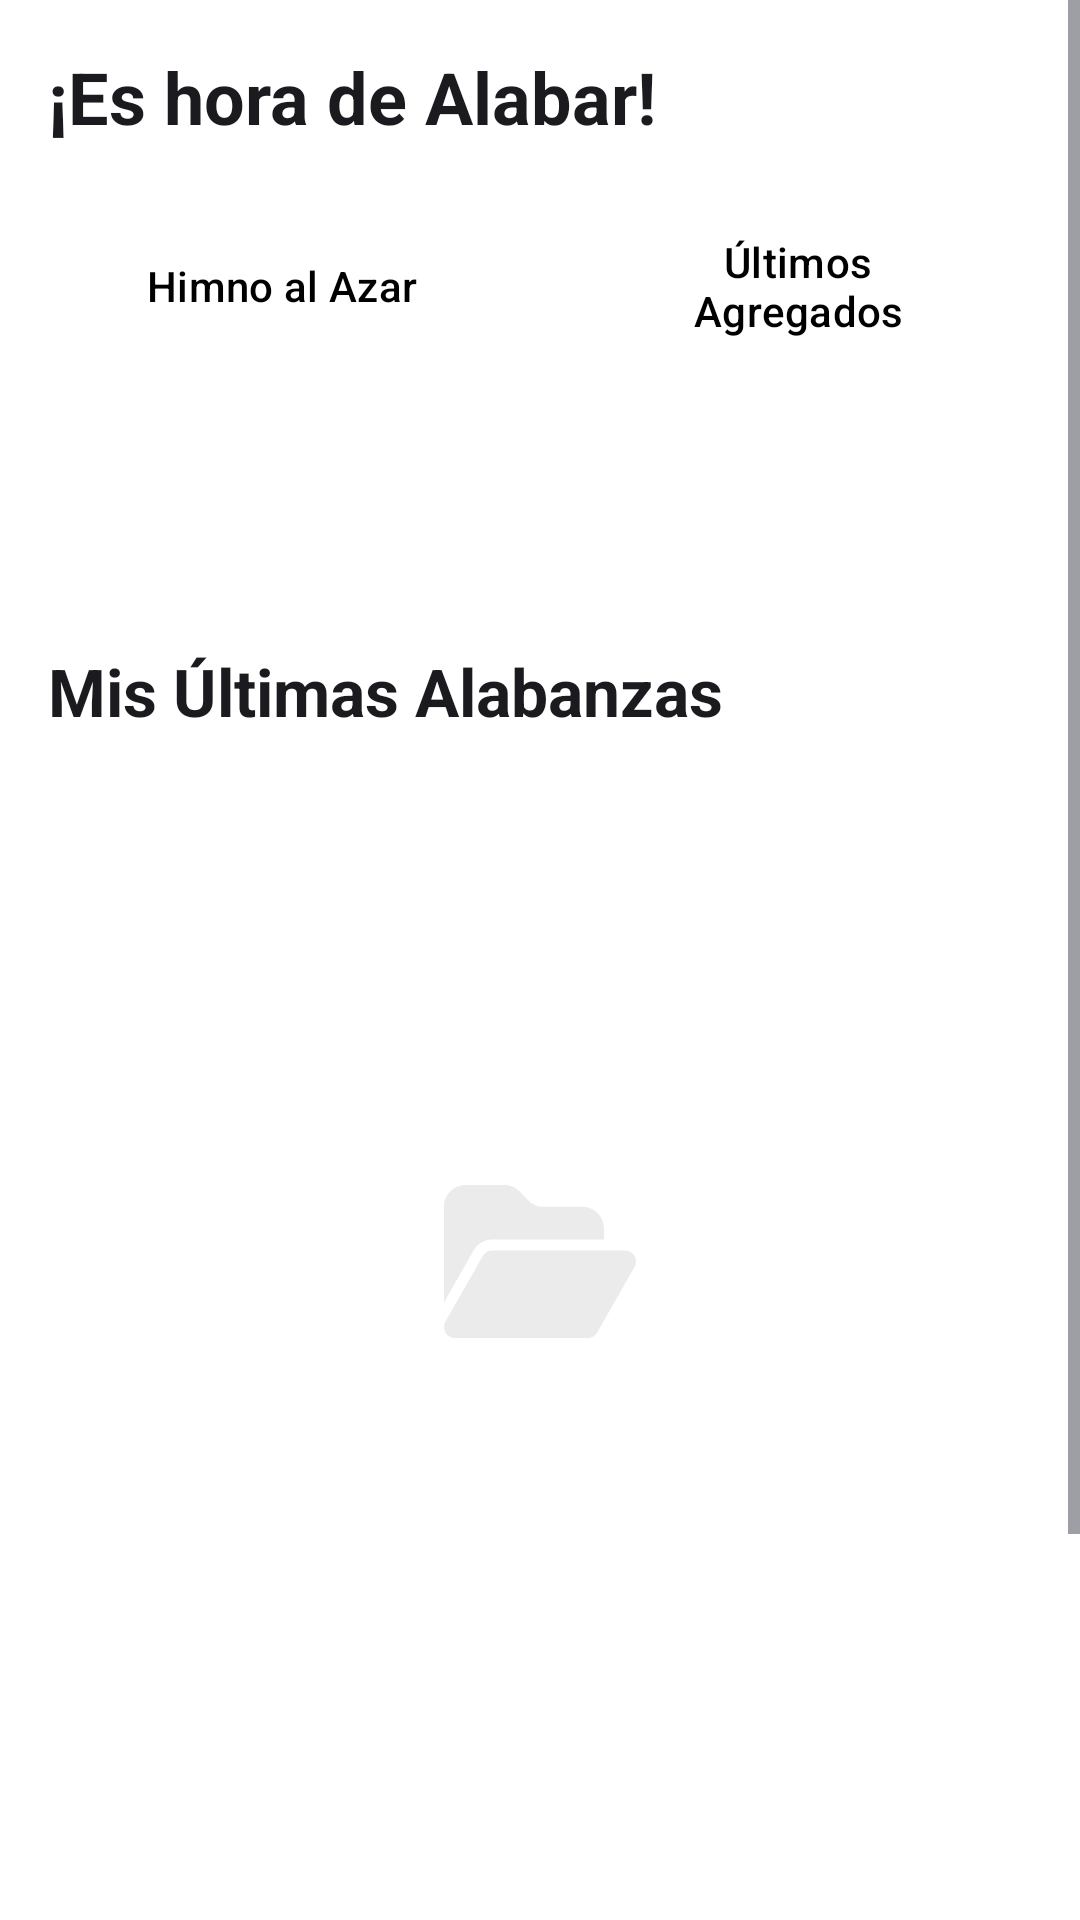

Layout XML and referenced resources for this Android screen:
<!-- AndroidManifest.xml: application theme Theme.System -->
<!-- res/layout/fragment_home.xml -->
<?xml version="1.0" encoding="utf-8"?>
<ScrollView xmlns:android="http://schemas.android.com/apk/res/android"
    xmlns:app="http://schemas.android.com/apk/res-auto"
    xmlns:tools="http://schemas.android.com/tools"
    android:layout_width="match_parent"
    android:layout_height="match_parent"
    android:background="@color/fondo_principal"
    tools:context=".ui.home.HomeFragment">

    <androidx.constraintlayout.widget.ConstraintLayout
        android:layout_width="match_parent"
        android:layout_height="match_parent">

        <TextView
            android:id="@+id/textView"
            style="?attr/textAppearanceHeadlineSmall"
            android:layout_width="wrap_content"
            android:layout_height="wrap_content"
            android:layout_marginStart="16dp"
            android:layout_marginTop="16dp"
            android:text="¡Es hora de Alabar!"
            android:textStyle="bold"
            app:layout_constraintStart_toStartOf="parent"
            app:layout_constraintTop_toTopOf="parent" />

        <GridLayout
            android:id="@+id/gridLayout"
            android:layout_width="match_parent"
            android:layout_height="0dp"
            android:layout_marginStart="16dp"
            android:layout_marginTop="16dp"
            android:layout_marginEnd="16dp"
            android:columnCount="2"
            android:orientation="horizontal"
            android:rowCount="1"
            app:layout_constraintEnd_toEndOf="parent"
            app:layout_constraintStart_toStartOf="parent"
            app:layout_constraintTop_toBottomOf="@+id/buttonConfiguracion">

            <Button
                android:id="@+id/azar"
                style="@style/Widget.Material3.Button.TonalButton"
                android:textColor="@color/Negro"
                android:layout_columnWeight="1"
                android:layout_gravity="fill"
                android:layout_marginEnd="8dp"
                android:layout_width="0dp"
                android:layout_height="wrap_content"
                app:icon="@drawable/ic_azar"
                android:text="Himno al Azar"/>

            <Button
                android:id="@+id/nuevos"
                style="@style/Widget.Material3.Button.TonalButton"
                android:textColor="@color/Negro"
                android:layout_columnWeight="1"
                android:layout_gravity="fill"
                android:layout_marginStart="8dp"
                android:layout_width="0dp"
                android:layout_height="wrap_content"
                app:icon="@drawable/ic_add"
                android:text="Últimos Agregados"/>

        </GridLayout>

        <androidx.cardview.widget.CardView
            android:id="@+id/cardView3"
            style="@style/Widget.Material3.Button.Icon"
            android:layout_width="0dp"
            android:layout_height="wrap_content"
            android:layout_marginStart="16dp"
            android:layout_marginTop="16dp"
            android:layout_marginEnd="16dp"
            app:cardCornerRadius="18dp"
            android:clickable="false"
            app:layout_constraintEnd_toEndOf="parent"
            app:layout_constraintStart_toStartOf="parent"
            app:layout_constraintTop_toBottomOf="@+id/gridLayout">

            <LinearLayout
                android:layout_width="match_parent"
                android:layout_height="wrap_content"
                android:background="@drawable/img1"
                android:gravity="center">

                <TextView
                    style="?attr/textAppearanceHeadlineSmall"
                    android:layout_width="wrap_content"
                    android:layout_height="wrap_content"
                    android:layout_marginHorizontal="20dp"
                    android:text="Cada Alabanza es una Bendición Especial"
                    android:textAlignment="center"
                    android:textColor="#ffff"
                    android:textStyle="bold" />

            </LinearLayout>

        </androidx.cardview.widget.CardView>

        <Button
            android:id="@+id/buttonConfiguracion"
            style="?attr/materialIconButtonStyle"
            android:layout_width="wrap_content"
            android:layout_height="wrap_content"
            android:layout_marginEnd="16dp"
            android:contentDescription="Configuración"
            app:icon="@drawable/ic_configuracion"
            app:iconTint="@color/Negro"
            app:layout_constraintBottom_toBottomOf="@+id/textView"
            app:layout_constraintEnd_toEndOf="parent"
            app:layout_constraintTop_toTopOf="@+id/textView"
            app:layout_constraintVertical_bias="0.562" />

        <TextView
            android:id="@+id/textView3"
            style="?attr/textAppearanceTitleLarge"
            android:layout_width="wrap_content"
            android:layout_height="wrap_content"
            android:layout_marginStart="16dp"
            android:layout_marginTop="16dp"
            android:text="Mis Últimas Alabanzas"
            android:textStyle="bold"
            app:layout_constraintStart_toStartOf="parent"
            app:layout_constraintTop_toBottomOf="@+id/cardView3" />

        <LinearLayout
            android:id="@+id/lista_y_vacio"
            android:layout_width="match_parent"
            android:layout_height="wrap_content"
            android:orientation="vertical"
            app:layout_constraintEnd_toEndOf="parent"
            app:layout_constraintStart_toStartOf="parent"
            app:layout_constraintTop_toBottomOf="@+id/textView3">

            <ImageView
                android:id="@+id/vacio"
                android:layout_width="64dp"
                android:layout_height="51dp"
                android:layout_gravity="center"
                android:layout_marginVertical="150dp"
                android:background="@drawable/ic_vacio" />

            <LinearLayout
                android:id="@+id/lista"
                android:layout_width="match_parent"
                android:layout_height="wrap_content"
                android:orientation="vertical"
                android:visibility="gone"
                app:layout_constraintEnd_toEndOf="parent"
                app:layout_constraintStart_toStartOf="parent"
                app:layout_constraintTop_toBottomOf="@+id/textView3">

                <androidx.recyclerview.widget.RecyclerView
                    android:id="@+id/recyclerView"
                    android:layout_width="match_parent"
                    android:layout_height="wrap_content"
                    android:layout_marginTop="8dp"
                    android:nestedScrollingEnabled="false"
                    app:layout_constraintEnd_toEndOf="parent"
                    app:layout_constraintStart_toStartOf="parent"
                    app:layout_constraintTop_toBottomOf="@+id/textView3" />

                <Button
                    android:id="@+id/historial_completo"
                    style="@style/Widget.Material3.Button.ElevatedButton.Icon"
                    android:layout_width="match_parent"
                    android:layout_height="wrap_content"
                    android:layout_columnWeight="1"
                    android:layout_gravity="fill"
                    android:background="#00FFFFFF"
                    android:text="Ver historial completo"
                    android:textColor="@color/Negro"
                    app:layout_constraintEnd_toEndOf="parent"
                    app:layout_constraintStart_toStartOf="parent"
                    app:layout_constraintTop_toBottomOf="@+id/recyclerView" />

            </LinearLayout>
        </LinearLayout>

        <androidx.cardview.widget.CardView
            android:id="@+id/compartir"
            style="@style/Widget.Material3.Button.Icon"
            android:layout_width="0dp"
            android:layout_height="wrap_content"
            android:layout_marginStart="16dp"
            android:layout_marginTop="16dp"
            android:layout_marginEnd="16dp"
            android:clickable="false"
            app:cardCornerRadius="18dp"
            app:layout_constraintEnd_toEndOf="parent"
            app:layout_constraintStart_toStartOf="parent"
            app:layout_constraintTop_toBottomOf="@+id/lista_y_vacio">

            <LinearLayout
                android:id="@+id/compartir_app"
                android:layout_width="match_parent"
                android:layout_height="wrap_content"
                android:background="@drawable/img2"
                android:gravity="center">

                <TextView
                    style="?attr/textAppearanceHeadlineSmall"
                    android:layout_width="wrap_content"
                    android:layout_height="wrap_content"
                    android:layout_marginHorizontal="20dp"
                    android:text="Comparte alabanzas con tus amigos"
                    android:textAlignment="center"
                    android:textColor="#ffff"
                    android:textStyle="bold" />

            </LinearLayout>

        </androidx.cardview.widget.CardView>

        <TextView
            android:id="@+id/hechoconamor"
            style="?attr/textAppearanceTitleLarge"
            android:layout_width="wrap_content"
            android:layout_height="wrap_content"
            android:layout_marginTop="45dp"
            android:text="Hecho con mucho"
            android:textSize="16sp"
            android:textStyle="normal"
            app:layout_constraintEnd_toEndOf="parent"
            app:layout_constraintStart_toStartOf="parent"
            app:layout_constraintTop_toBottomOf="@+id/compartir" />

        <Button
            android:layout_width="wrap_content"
            android:layout_height="18dp"
            style="?attr/materialIconButtonStyle"
            android:padding="0dp"
            android:layout_marginTop="8dp"
            android:layout_marginBottom="32dp"
            app:icon="@drawable/corazon"
            app:layout_constraintBottom_toBottomOf="parent"
            app:layout_constraintEnd_toEndOf="parent"
            app:layout_constraintStart_toStartOf="parent"
            app:layout_constraintTop_toBottomOf="@+id/hechoconamor" />

    </androidx.constraintlayout.widget.ConstraintLayout>

</ScrollView>
<!-- resources referenced by this layout -->
<resources>
  <color name="Negro">#000000</color>
  <color name="fondo_principal">#FFFFFF</color>
  <!-- drawable corazon (drawable) -->
  <vector xmlns:android="http://schemas.android.com/apk/res/android"
      android:width="120dp"
      android:height="121dp"
      android:viewportWidth="100"
      android:viewportHeight="101">
    <path
        android:pathData="M12.55,57.24L45.02,86.13C46.37,87.33 48.15,88 50,88C51.85,88 53.63,87.33 54.98,86.13L87.45,57.24C92.91,52.39 96,45.59 96,38.48V37.49C96,25.51 86.93,15.3 74.55,13.33C66.35,12.03 58.01,14.58 52.16,20.17L50,22.22L47.84,20.17C41.99,14.58 33.65,12.03 25.45,13.33C13.07,15.3 4,25.51 4,37.49V38.48C4,45.59 7.09,52.39 12.55,57.24Z"
        android:fillColor="#000000"/>
  </vector>
  <!-- drawable ic_add (drawable) -->
  <vector xmlns:android="http://schemas.android.com/apk/res/android"
      android:width="700dp"
      android:height="800dp"
      android:viewportWidth="450"
      android:viewportHeight="514">
    <path
        android:fillColor="#FF000000"
        android:pathData="M64,32C28.7,32 0,60.7 0,96L0,416c0,35.3 28.7,64 64,64l320,0c35.3,0 64,-28.7 64,-64l0,-320c0,-35.3 -28.7,-64 -64,-64L64,32zM200,344l0,-64 -64,0c-13.3,0 -24,-10.7 -24,-24s10.7,-24 24,-24l64,0 0,-64c0,-13.3 10.7,-24 24,-24s24,10.7 24,24l0,64 64,0c13.3,0 24,10.7 24,24s-10.7,24 -24,24l-64,0 0,64c0,13.3 -10.7,24 -24,24s-24,-10.7 -24,-24z"/>
  </vector>
  <!-- drawable ic_vacio (drawable) -->
  <vector xmlns:android="http://schemas.android.com/apk/res/android"
      android:width="92dp"
      android:height="73dp"
      android:viewportWidth="92"
      android:viewportHeight="73">
    <path
        android:pathData="M14.168,31.253L0,56.021V10.429C0,4.677 4.584,0 10.223,0H28.992C31.707,0 34.311,1.092 36.227,3.047L40.46,7.365C42.377,9.321 44.981,10.412 47.696,10.412H66.449C72.087,10.412 76.672,15.089 76.672,20.841V26.055H23.001C19.36,26.055 16.005,28.027 14.168,31.237V31.253ZM18.577,33.877C19.503,32.263 21.181,31.286 23.001,31.286H86.895C88.731,31.286 90.409,32.28 91.319,33.909C92.23,35.539 92.23,37.527 91.303,39.14L73.413,70.425C72.503,72.022 70.825,73 69.005,73H5.111C3.275,73 1.597,72.006 0.687,70.377C-0.224,68.747 -0.224,66.759 0.703,65.146L18.593,33.86L18.577,33.877Z"
        android:fillColor="@color/barra"/>
  </vector>
  <style name="Theme.System" parent="Theme.Material3.DynamicColors.Light.NoActionBar">
          <item name="android:statusBarColor">@color/fondo_principal</item>
          <item name="android:windowLightStatusBar">true</item>
          <item name="android:colorBackground">@color/fondo_principal</item>
      </style>
  <color name="barra">#EBEBEB</color>
</resources>
